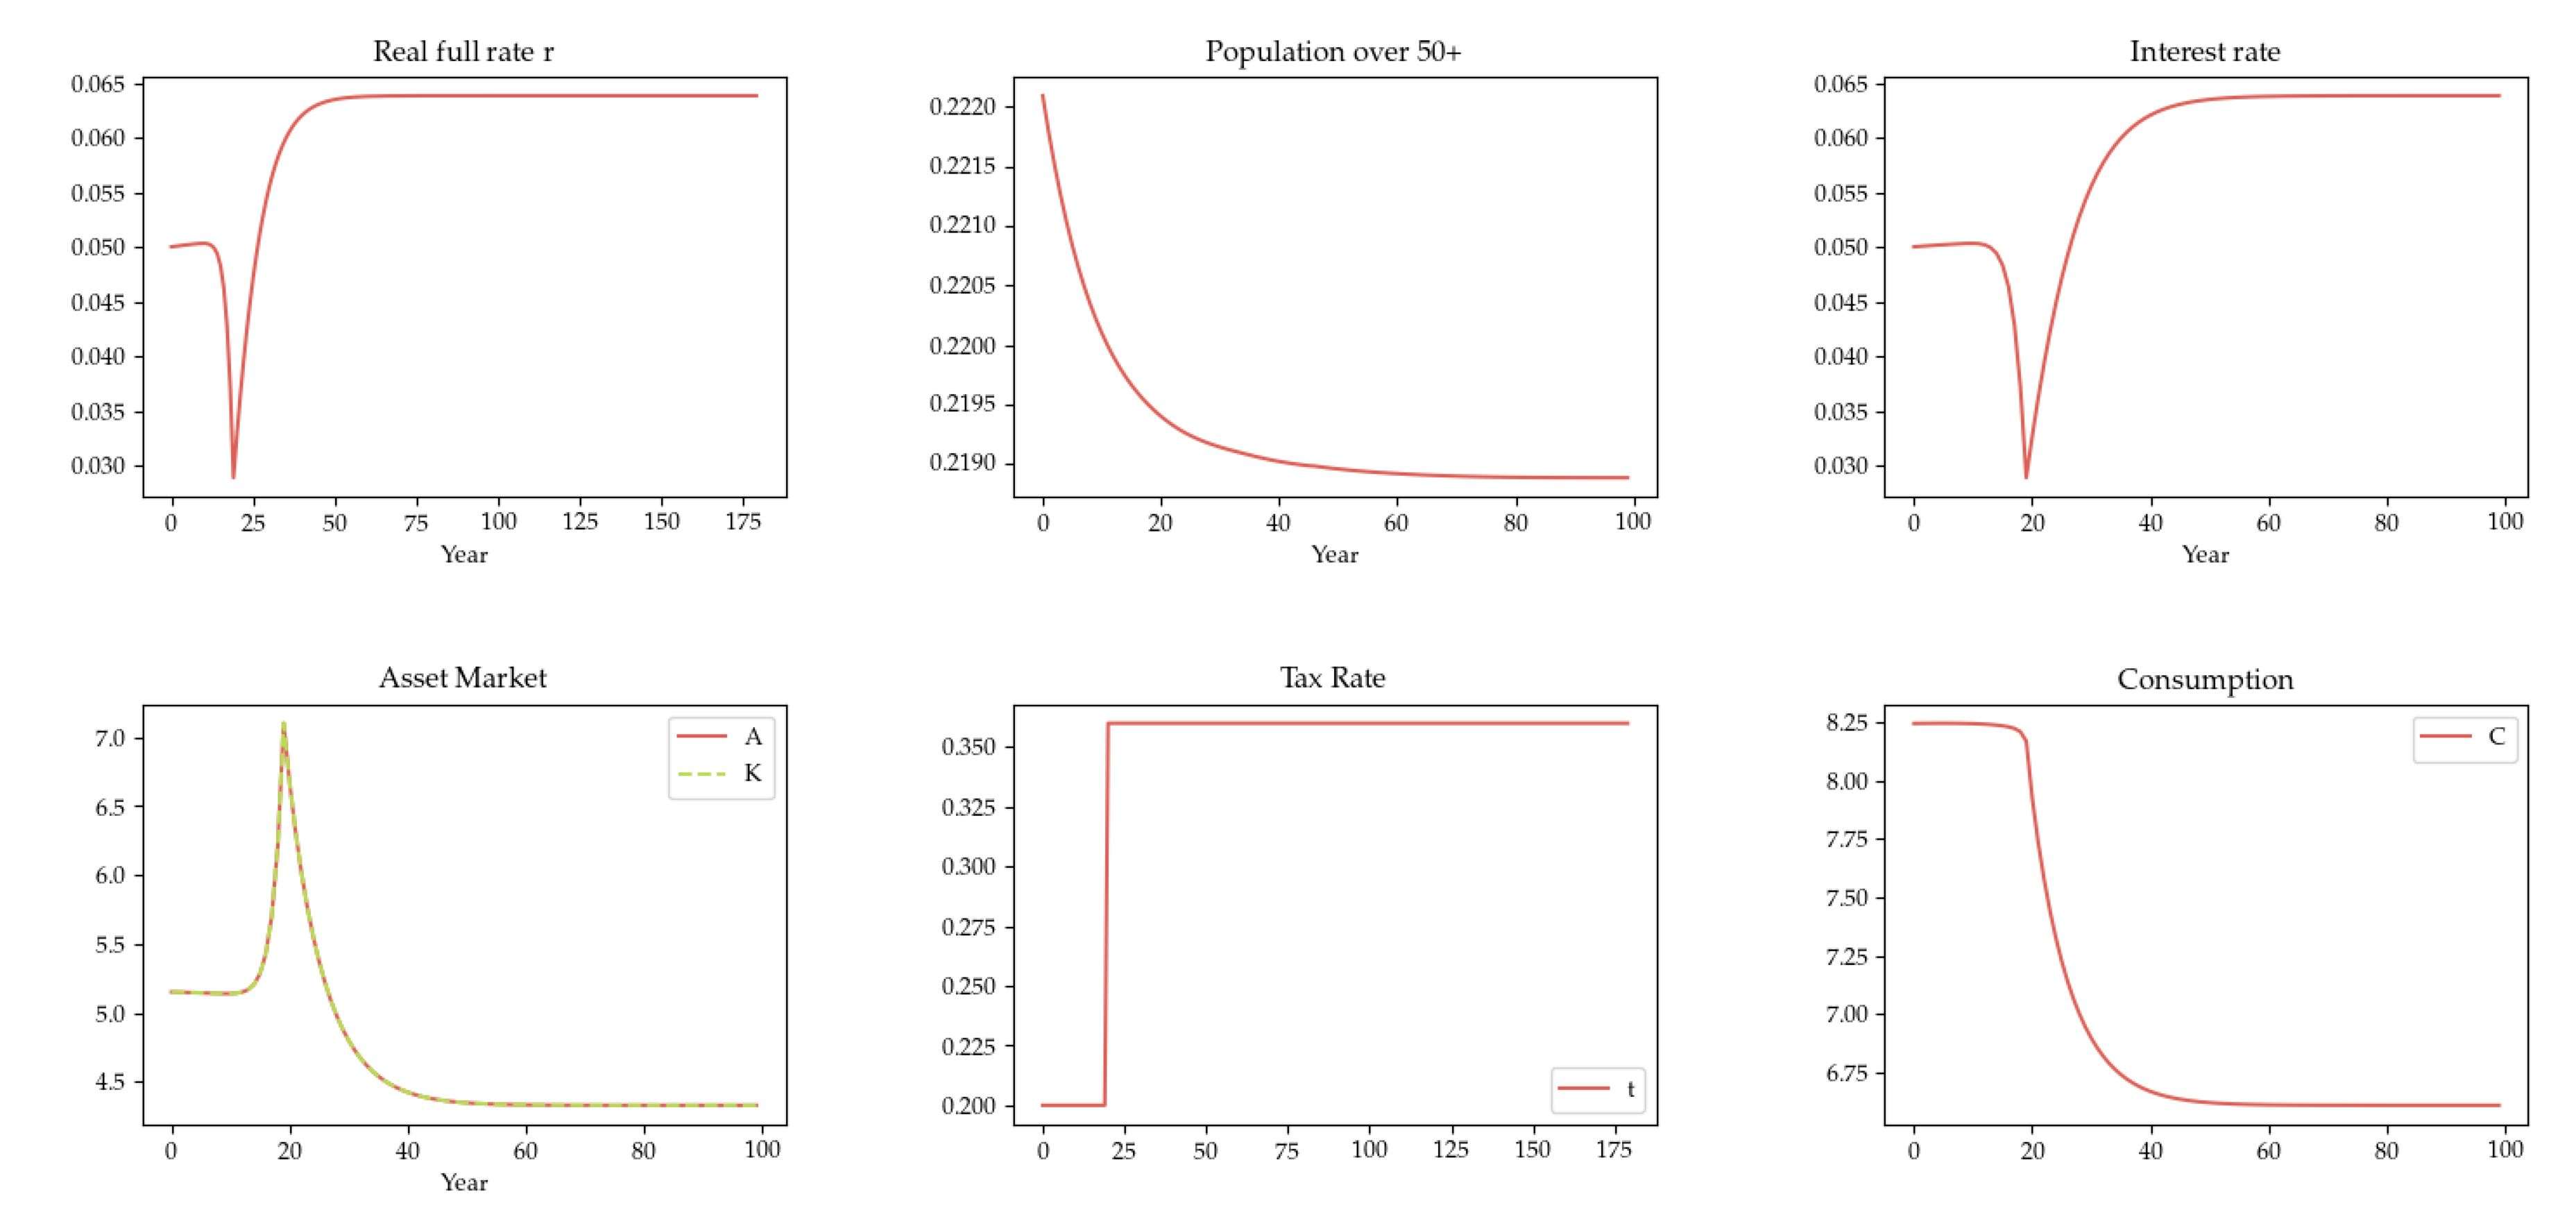

Reproduce this figure in Python.
# -*- coding: utf-8 -*-
"""
Created on Fri Jul  2 21:24:38 2021

@author: Peilin Yang
"""

import numpy as np
import td
import matplotlib.pyplot as plt
import scipy.optimize as opt

from utils import set_parameters, make_path, pack_jacobians, ineq
from production import ss_production
from household import household_ss_olg

from td import td_olg, get_Jacobian, td_GE_olg

def pop_stationary(n, phi, T=100):
    """Computes the stationary population distribution for a given growth rate and vector of survival probabilities."""
    phi_lag = np.append(1, phi[:-1])
    Phi = np.cumprod(phi_lag)
    n_cum = (1 + n) ** np.arange(0, T + 1)
    pi0 = 1 / np.sum(Phi / n_cum)
    pi = Phi / n_cum * pi0

    return pi


def trans_pop(pi0, n, phi, Ttrans=200):
    """ Compute the population transition dynamics for fixed n and phi."""
    pitrans = np.zeros((Ttrans, pi0.shape[0]))
    pitrans[0,:] = pi0
    ntrans = np.zeros((Ttrans, pi0.shape[0]))
    ntrans[0,:] = pi0 / pi0[0]
    for t in np.arange(1, Ttrans):
        ntrans[t,0] = (1 + n) ** t
        ntrans[t,1:] = phi[1:] * ntrans[t-1,:-1]
        pitrans[t,:] = ntrans[t,:] / np.sum(ntrans[t,:])

    return pitrans

params = set_parameters()

show_para=0
if show_para==1:
    plt.figure()
    plt.plot(params['phi'])
    plt.title(r'Survival probabilities $\phi_{i,i+1}$')
    plt.show()
    
    plt.figure()
    plt.plot(params['pi'])
    plt.title(r'Stationnary population distribution $\pi_i$')
    plt.show()
    
    plt.figure()
    plt.plot(params['h'])
    plt.title(r'Age-labor supply profile $\bar{h}_i$')
    plt.show()
    
    plt.figure()
    plt.scatter(params['a'], np.ones_like(params['a']), facecolors='none', edgecolors='k')
    plt.title('Asset grid')
    plt.yticks([])
    plt.show()
    
    plt.figure()
    plt.bar(params['y_eps'], params['pi_eps'], width=0.1)
    plt.title('Idiosyncratic productivity')
    plt.ylabel('Stationary probaility')
    plt.ylabel('Idiosyncratic states')
    plt.xticks(np.round(params['y_eps'],1))
    plt.show()


w, K_L = ss_production(params['r'], params['alpha'], params['delta'])
K = K_L * params['workers']
print(f'Real wage: {w}')
print(f'K/L ratio: {K_L}')

def government(w, retirees, tau=0.2):
    """Computes the level of benefits consistent with budget balance for a given mass of retirees and real wage."""
    d = tau * w / retirees
    return tau, d

tau, d = government(w, params['retirees'])
print(f'Payroll tax: {100*tau: .0f}%')
print(f'Benefits: {d: .2f}')


def error(beta, K, params, w, tau, d):
    params['beta'] = beta
    return household_ss_olg(params, w, tau, d)['A'] - K

params['beta'] = opt.newton(error, x0=0.95, args=(K, params, w, tau, d))
print(f'Calibrated subjective discount factor : {params["beta"]: .2f}')

ss = household_ss_olg(params, w, tau, d)

if show_para==1:
    plt.plot()
    plt.title('Assets')
    plt.plot(ss['A_j'])
    plt.show()
    
    plt.plot()
    plt.title('Consumption')
    plt.plot(ss['C_j'])
    plt.show()
    
    lorenz_a_pctl, lorenz_a = ineq(params, ss)
    
    plt.plot()
    plt.title('Assets Lorenz curve')
    plt.plot(lorenz_a_pctl, lorenz_a)
    plt.plot([0,1],[0,1])
    plt.show()
    
    
n_new = 0.02
pi_old = pop_stationary(params['n'], params['phi'], T=params['T'])
pi_new = pop_stationary(n_new, params['phi'], T=params['T'])

if show_para==1:
    plt.plot(pi_old, label=f'n = {params["n"]}')
    plt.plot(pi_new, label=f'n = {n_new}')
    plt.legend()
    plt.xlabel('Age')
    plt.title('Stationnary population distribution')
    plt.show()
    

Ttrans = 100
Ttrans_full = Ttrans + params['T'] - params['Tw']
pi_trans = trans_pop(params['pi'], n_new, params['phi'], Ttrans=Ttrans_full)

if show_para==1:
    for t in [0, 25, 50, 100]:
        plt.plot(pi_trans[t,:], label=f'Years after shock: {t}')
    plt.plot(pi_new, label='New stationnary dist.', ls='--')
    plt.legend()
    plt.xlabel('Age')
    plt.title('Population distribution')
    plt.show()

paths_trans = {'r':make_path(params['r'], Ttrans)}
D0 = ss['D']

td_PE = td_olg(paths_trans, params, pi_trans, D0)

# Household income
#y_tjs=td.y_tjs
#w_path=td.w

inputs, outcomes = ['r'], ['nad']

get_tran=1
if get_tran==1:
    J = get_Jacobian(paths_trans, params, pi_trans, D0, inputs, outcomes)
    
    # Pack into one matrix
    H_X = pack_jacobians(J, inputs, outcomes, Ttrans)
    
    if show_para==1:
        plt.plot()
        columns = [0, 20, 40]
        for c in columns:
            plt.plot(J['nad']['r'][:, c], label=f'Column {c}: $\partial(A_t-K_t)/r_{{{c}}}$')
        plt.legend()
        plt.xlabel('t')
        plt.ylabel(f'$\partial(A_t-K_t)/\partial r_s$')
        plt.title(f'Columns of the Jacobian')
        plt.show()
        
    td_GE = td_GE_olg(H_X, paths_trans, params, pi_trans, D0, outcomes, inputs, xtol=1E-8, disp=True)
    
    tau = make_path(tau, Ttrans_full)
    tau[20:,0]=0.36

    if show_para==1:
        # Figure fonts
        import seaborn as sns
        plt.rc('text', usetex=True)
        plt.rc('font', family='serif')
        plt.rc('text.latex', preamble=r'\usepackage{mathpazo}')
        plt.rc('font', size=10)
        
        # Color palette for optimal black-and-white print
        fig, a = plt.subplots(2,3, squeeze=True)
        cpalette = sns.color_palette("hls", 5)
        sns.palplot(cpalette)
        sns.set_palette("hls", 5)
        #a[0][0].plot(np.arange(0,Ttrans), params['n']*np.ones(Ttrans) + (n_new-params['n']) * (np.arange(0,Ttrans)!=0))
        #a[0][0].set_ylim([0,0.03])
        #a[0][0].set_title('Population growth rate')
        #a[0][0].set_xlabel('Year')
        a[0][0].plot(td_GE['r_full'])
        a[0][0].set_title('Real full rate r')
        a[0][0].set_xlabel('Year')
        
        a[0][1].plot(np.sum(pi_trans[:Ttrans,50:],axis=1))
        a[0][1].set_title('Population over 50+')
        a[0][1].set_xlabel('Year')
        a[0][2].plot(td_GE['r'])
        a[0][2].set_title('Interest rate')
        a[0][2].set_xlabel('Year')
        a[1][0].plot(td_GE['A'], label='A')
        a[1][0].plot(td_GE['K'][:Ttrans], '--', label='K')
        a[1][0].set_title('Asset Market')
        a[1][0].legend()
        a[1][0].set_xlabel('Year')
        a[1][1].plot(tau, label='t')
        a[1][1].set_title('Tax Rate')
        a[1][1].legend()
        a[1][2].plot(td_GE['C'], label='C')
        a[1][2].set_title('Consumption')
        a[1][2].legend()
        
        fig.tight_layout(pad=1.0)
        plt.savefig('td_ge')
        plt.show()
